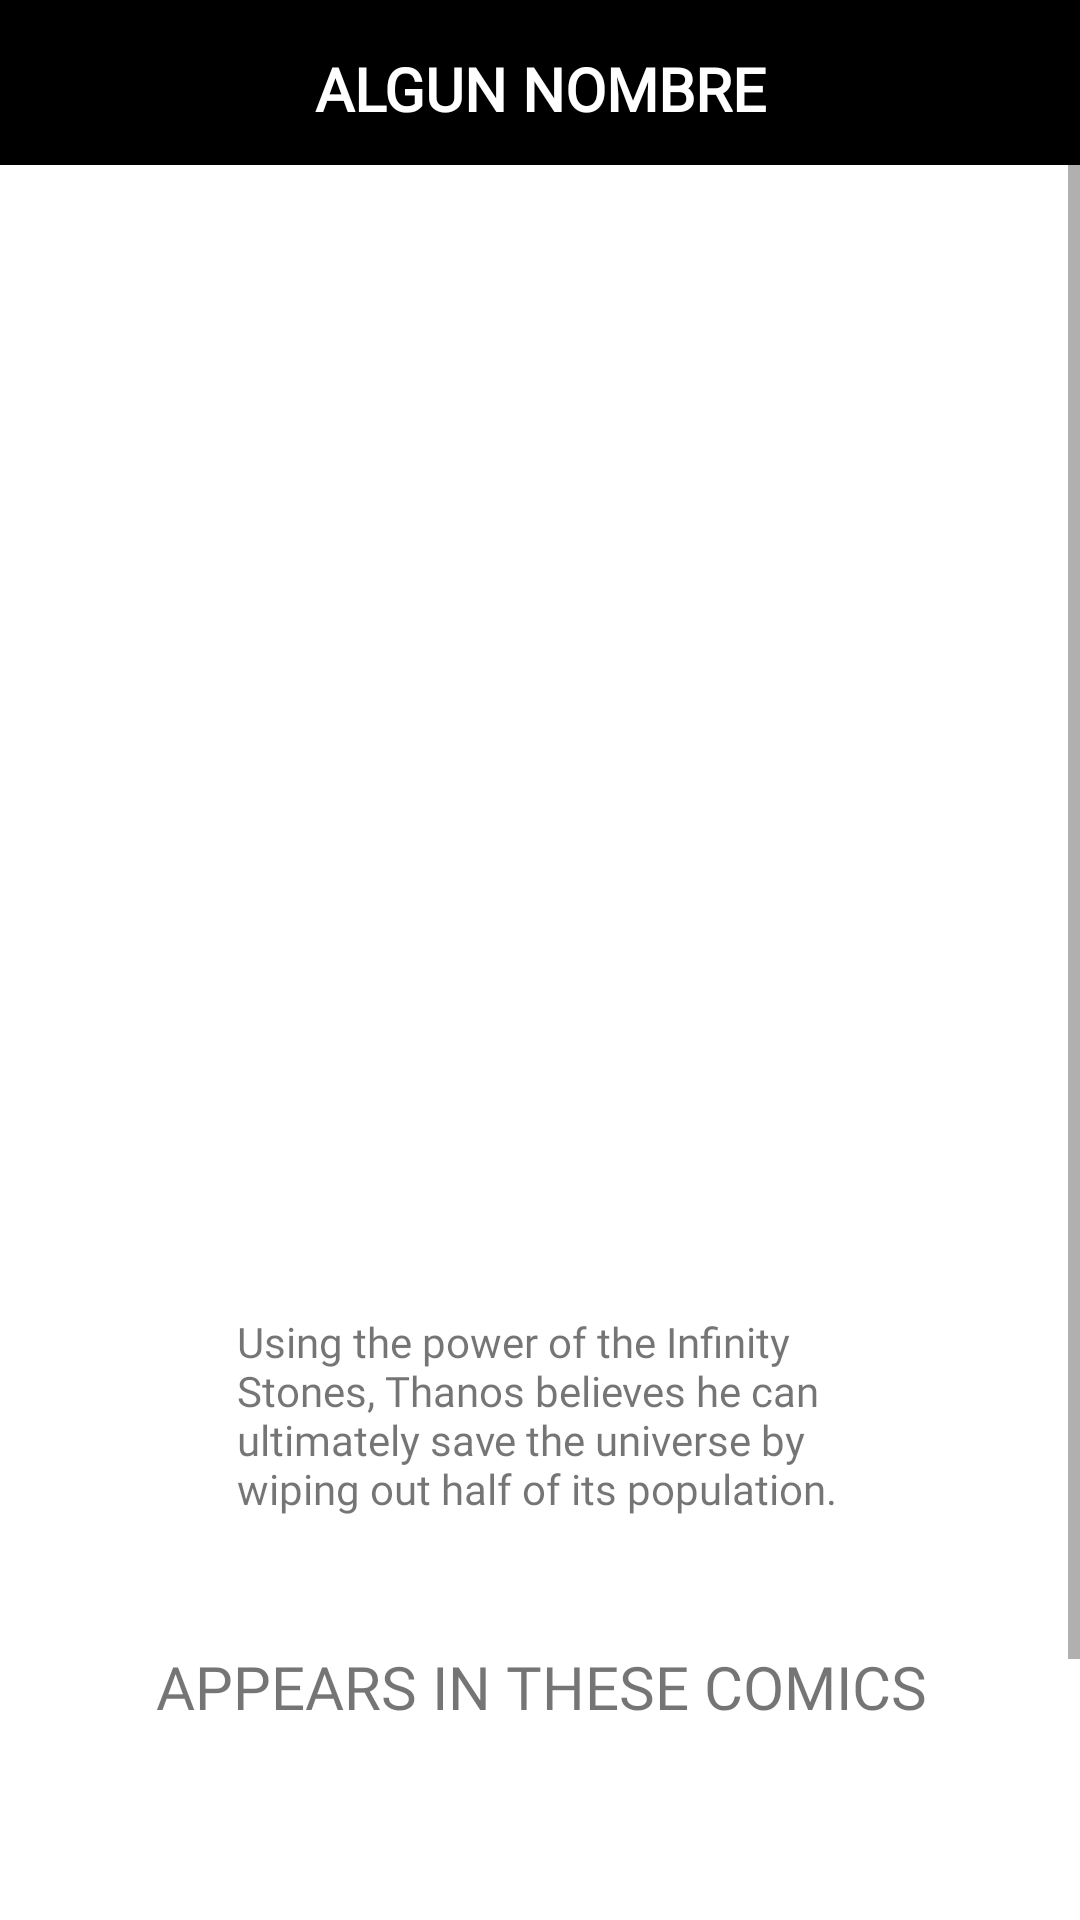

Layout XML and referenced resources for this Android screen:
<!-- AndroidManifest.xml: application theme AppTheme -->
<!-- res/layout/fragment_character_detail.xml -->
<?xml version="1.0" encoding="utf-8"?>
<ScrollView
    xmlns:android="http://schemas.android.com/apk/res/android"
    xmlns:app="http://schemas.android.com/apk/res-auto"
    xmlns:tools="http://schemas.android.com/tools"
    android:layout_height="match_parent"
    android:layout_width="match_parent">
<androidx.constraintlayout.widget.ConstraintLayout
    android:id="@+id/frameLayout"
    android:layout_width="match_parent"
    android:layout_height="match_parent"
    tools:context=".ui.charaterDetail.CharacterDetailFragment">

    <View
        android:id="@+id/view3"
        android:layout_width="0dp"
        android:layout_height="55dp"
        android:background="@color/black"
        app:layout_constraintBottom_toBottomOf="parent"
        app:layout_constraintEnd_toEndOf="parent"
        app:layout_constraintHorizontal_bias="0.0"
        app:layout_constraintStart_toStartOf="parent"
        app:layout_constraintTop_toTopOf="parent"
        app:layout_constraintVertical_bias="0.0" />

    <ImageView
        android:id="@+id/button_close"
        android:layout_width="wrap_content"
        android:layout_height="wrap_content"
        android:src="@drawable/ic_close"
        app:layout_constraintBottom_toBottomOf="@+id/view3"
        app:layout_constraintEnd_toEndOf="parent"
        app:layout_constraintHorizontal_bias="0.041"
        app:layout_constraintStart_toStartOf="@+id/view3"
        app:layout_constraintTop_toTopOf="@+id/view3"
        app:layout_constraintVertical_bias="0.516" />

    <TextView
        android:id="@+id/t_characterName"
        android:layout_width="wrap_content"
        android:layout_height="wrap_content"
        android:layout_marginTop="16dp"
        android:fontFamily="@font/roboto"
        android:text="ALGUN NOMBRE"
        android:textAlignment="center"
        android:textColor="@color/white"
        android:textSize="20dp"
        android:textStyle="bold"
        app:layout_constraintEnd_toEndOf="parent"
        app:layout_constraintStart_toStartOf="parent"
        app:layout_constraintTop_toTopOf="parent" />

    <View
        android:id="@+id/viewThumbnail"
        android:layout_width="413dp"
        android:layout_height="360dp"
        app:layout_constraintBottom_toBottomOf="parent"
        app:layout_constraintEnd_toEndOf="parent"
        app:layout_constraintHorizontal_bias="1.0"
        app:layout_constraintStart_toStartOf="parent"
        app:layout_constraintTop_toBottomOf="@+id/view3"
        app:layout_constraintVertical_bias="0.0" />

    <TextView
        android:id="@+id/t_characterInfo"
        android:layout_width="wrap_content"
        android:layout_height="wrap_content"
        android:layout_marginTop="21dp"
        android:paddingHorizontal="79dp"
        android:text="Using the power of the Infinity Stones, Thanos believes he can ultimately save the universe by wiping out half of its population."
        app:layout_constraintBottom_toBottomOf="parent"
        android:fontFamily="@font/roboto"
        app:layout_constraintEnd_toEndOf="parent"
        app:layout_constraintHorizontal_bias="0.498"
        app:layout_constraintStart_toStartOf="parent"
        app:layout_constraintTop_toBottomOf="@+id/viewThumbnail"
        app:layout_constraintVertical_bias="0.007" />

    <TextView
        android:id="@+id/textView5"
        android:layout_width="wrap_content"
        android:layout_height="wrap_content"
        android:layout_marginStart="115dp"
        android:layout_marginTop="43dp"
        android:layout_marginEnd="116dp"
        android:layout_marginBottom="163dp"
        android:fontFamily="@font/roboto"
        android:text="APPEARS IN THESE COMICS"
        android:textSize="20dp"
        app:layout_constraintBottom_toBottomOf="parent"
        app:layout_constraintEnd_toEndOf="parent"
        app:layout_constraintHorizontal_bias="0.493"
        app:layout_constraintStart_toStartOf="parent"
        app:layout_constraintTop_toBottomOf="@+id/t_characterInfo"
        app:layout_constraintVertical_bias="0.0" />

    <androidx.recyclerview.widget.RecyclerView
        android:id="@+id/rv_character_comics_appearences"
        android:layout_width="409dp"
        android:layout_height="143dp"
        android:layout_marginStart="1dp"
        android:layout_marginTop="22dp"
        android:layout_marginEnd="1dp"
        android:orientation="vertical"
        app:layoutManager="androidx.recyclerview.widget.LinearLayoutManager"
        app:layout_constraintBottom_toBottomOf="parent"
        app:layout_constraintEnd_toEndOf="parent"
        app:layout_constraintStart_toStartOf="parent"
        app:layout_constraintTop_toBottomOf="@+id/textView5" />

    <ImageView
        android:id="@+id/image_thumbnail"
        android:layout_width="413dp"
        android:layout_height="362dp"
        android:layout_marginBottom="20dp"
        android:src="@drawable/deadpool"
        app:layout_constraintBottom_toTopOf="@+id/t_characterInfo"
        app:layout_constraintEnd_toEndOf="parent"
        app:layout_constraintStart_toStartOf="parent"
        app:layout_constraintTop_toBottomOf="@+id/view3" />
</androidx.constraintlayout.widget.ConstraintLayout>
</ScrollView>
<!-- resources referenced by this layout -->
<resources>
  <color name="black">#000000</color>
  <color name="white">#FFFFFF</color>
  <style name="AppTheme" parent="Theme.MaterialComponents.DayNight">
          <item name="colorPrimary">@color/colorPrimaryDark</item>
          <item name="colorPrimaryDark">@color/colorPrimaryDark</item>
          <item name="colorAccent">@color/colorAccent</item>
      </style>
  <color name="colorPrimaryDark">#000000</color>
  <color name="colorAccent">#03DAC5</color>
</resources>
